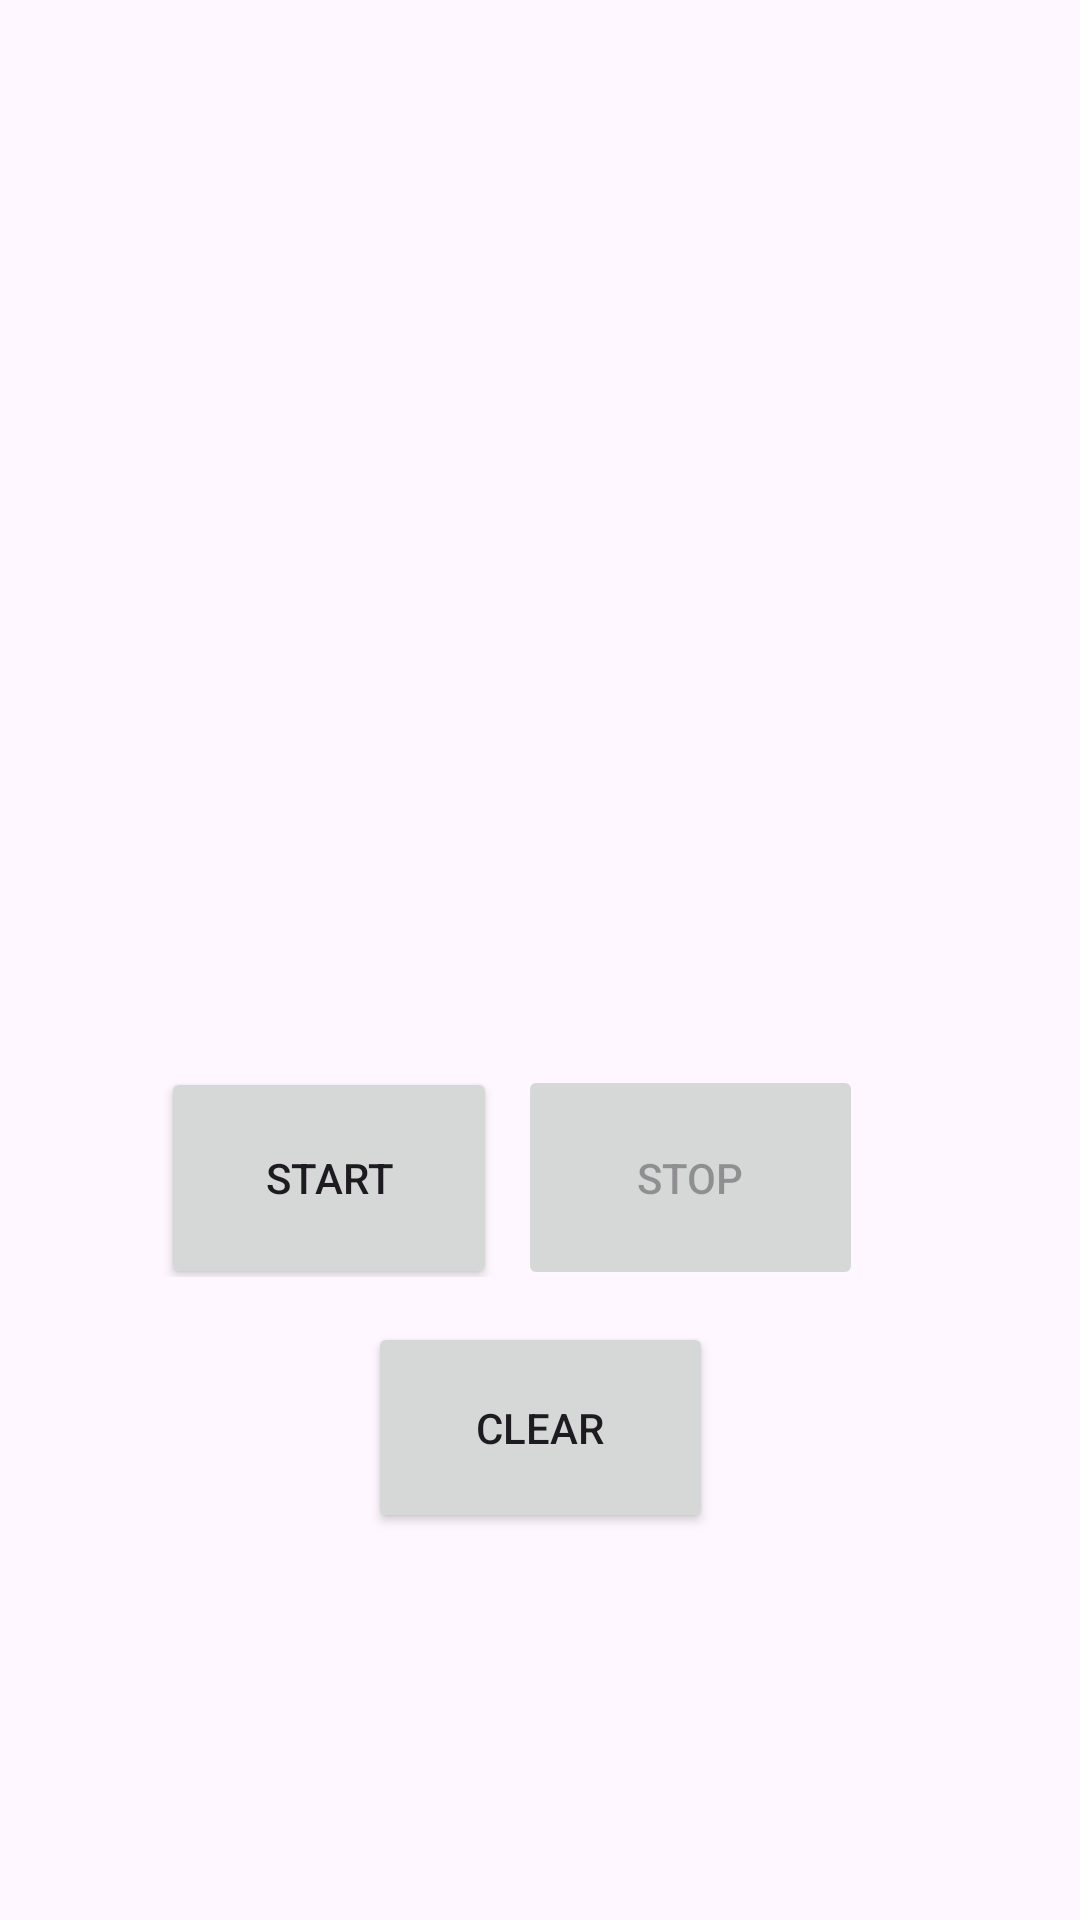

Reconstruct the res/layout file that produces this screen, plus the resources it refers to.
<!-- AndroidManifest.xml: application theme Theme.DataSavingWithSharedPreferences -->
<!-- res/layout/activity_3.xml -->
<?xml version="1.0" encoding="utf-8"?>
<androidx.constraintlayout.widget.ConstraintLayout xmlns:android="http://schemas.android.com/apk/res/android"
    xmlns:app="http://schemas.android.com/apk/res-auto"
    xmlns:tools="http://schemas.android.com/tools"
    android:layout_width="match_parent"
    android:layout_height="match_parent"
    tools:context=".Activity3">

    <TextView
        android:id="@+id/timer"
        android:layout_width="171dp"
        android:layout_height="0dp"
        android:layout_marginTop="181dp"
        android:layout_marginBottom="89dp"
        android:gravity="center"
        android:textSize="40sp"
        app:layout_constraintBottom_toTopOf="@+id/linearLayout"
        app:layout_constraintEnd_toEndOf="parent"
        app:layout_constraintStart_toStartOf="parent"
        app:layout_constraintTop_toTopOf="parent" />

    <LinearLayout
        android:id="@+id/linearLayout"
        android:layout_width="253dp"
        android:layout_height="0dp"
        android:layout_marginTop="355dp"
        android:layout_marginBottom="15dp"
        android:orientation="horizontal"
        app:layout_constraintBottom_toTopOf="@+id/button8"
        app:layout_constraintEnd_toEndOf="parent"
        app:layout_constraintStart_toStartOf="parent"
        app:layout_constraintTop_toTopOf="parent">


        <Button
            android:id="@+id/button6"
            android:layout_width="112dp"
            android:layout_height="74dp"

            android:layout_marginBottom="224dp"
            android:onClick="start"
            android:text="Start" />

        <Button
            android:id="@+id/button7"
            android:layout_width="115dp"
            android:layout_height="75dp"
            android:layout_marginLeft="7dp"
            android:layout_marginBottom="224dp"
            android:enabled="false"
            android:onClick="stop"
            android:text="Stop" />


    </LinearLayout>

    <Button
        android:id="@+id/button8"
        android:layout_width="115dp"
        android:layout_height="0dp"
        android:layout_marginBottom="129dp"
        android:onClick="clear"
        android:text="Clear"
        app:layout_constraintBottom_toBottomOf="parent"
        app:layout_constraintEnd_toEndOf="parent"
        app:layout_constraintStart_toStartOf="parent"
        app:layout_constraintTop_toBottomOf="@+id/linearLayout" />
</androidx.constraintlayout.widget.ConstraintLayout>
<!-- resources referenced by this layout -->
<resources>
  <style name="Theme.DataSavingWithSharedPreferences" parent="Base.Theme.DataSavingWithSharedPreferences" />
  <style name="Base.Theme.DataSavingWithSharedPreferences" parent="Theme.Material3.DayNight.NoActionBar">
          
          
      </style>
</resources>
